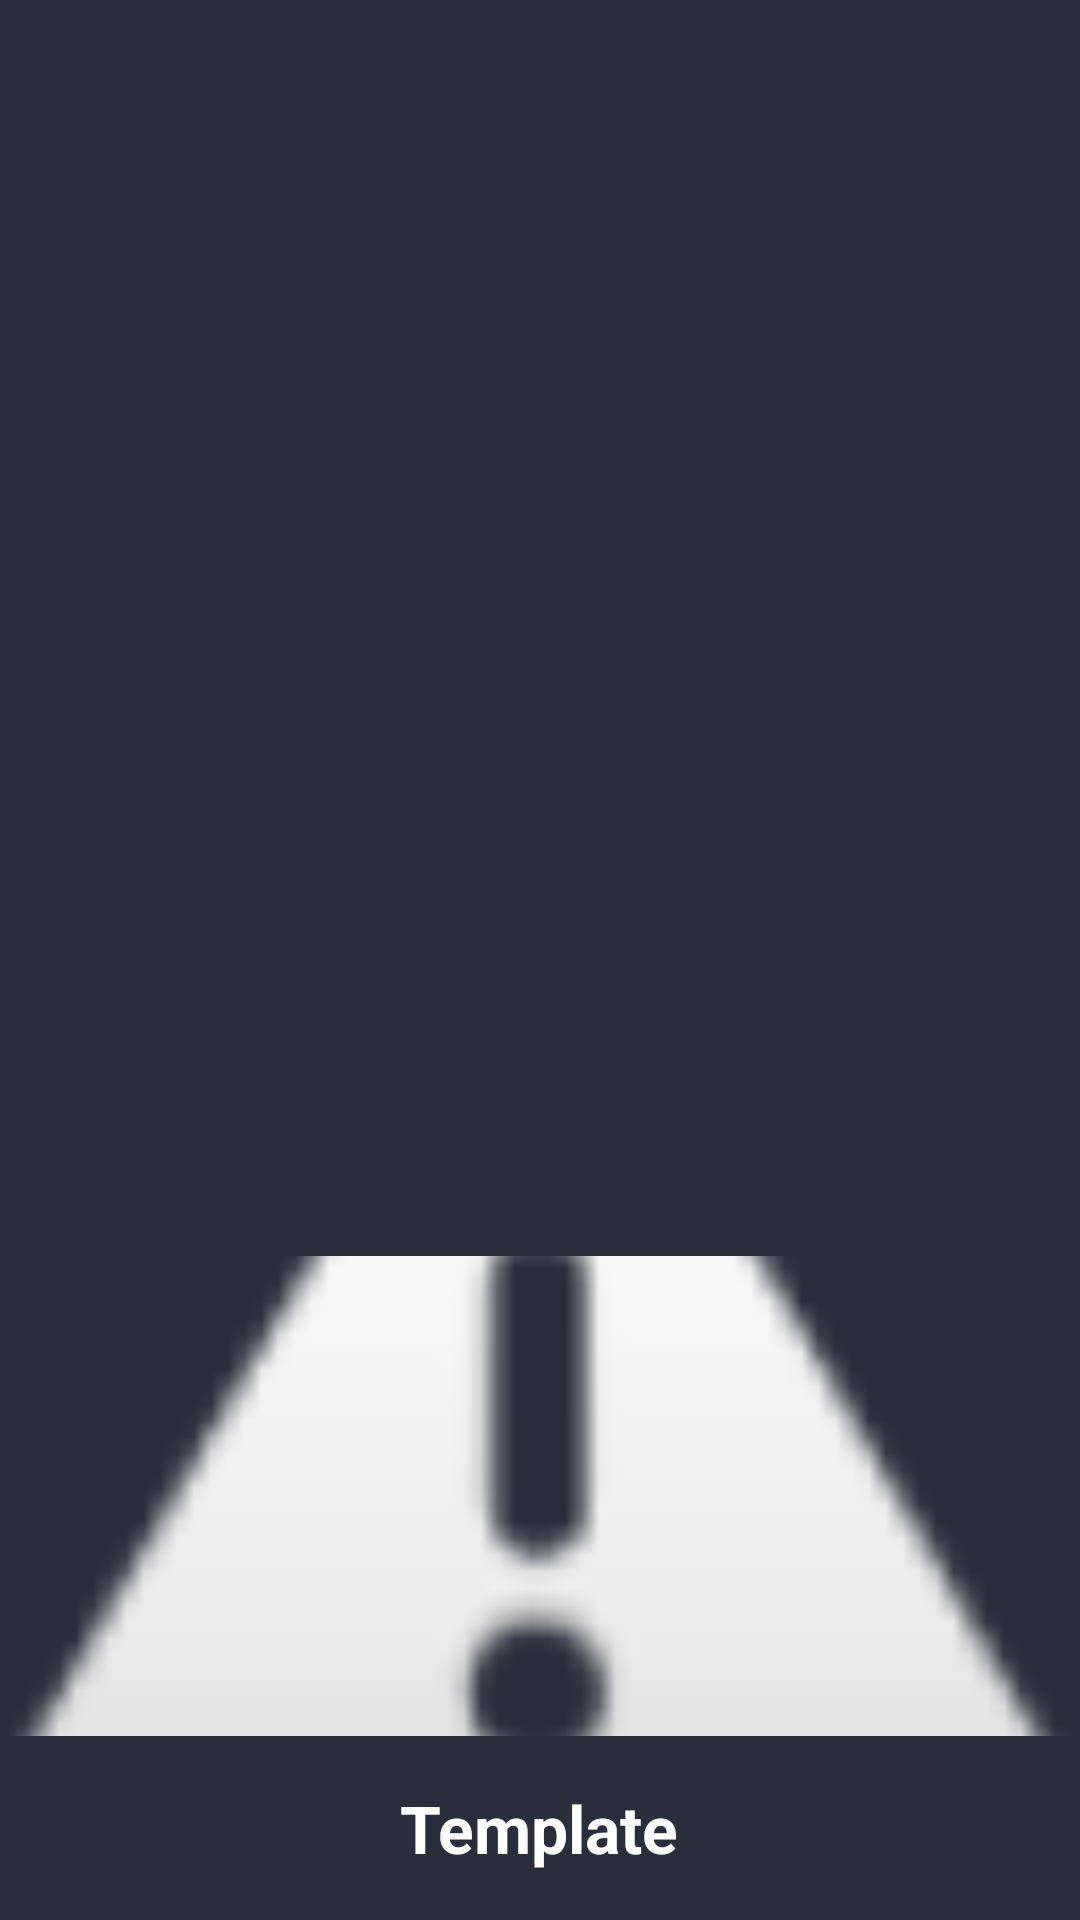

Write the Android layout XML for this screen, with the resource values it uses.
<!-- AndroidManifest.xml: application theme AppTheme -->
<!-- res/layout/drawer_header.xml -->
<?xml version="1.0" encoding="utf-8"?>
<LinearLayout xmlns:android="http://schemas.android.com/apk/res/android"
    xmlns:app="http://schemas.android.com/apk/res-auto"
    xmlns:tools="http://schemas.android.com/tools"
    android:layout_width="match_parent"
    android:layout_height="wrap_content"
    android:background="@color/color_primary"
    android:gravity="bottom"
    android:orientation="vertical"
    android:id="@+id/drawer_header_layout"
    android:theme="@style/ThemeOverlay.AppCompat.Dark">

    
    <ImageView
        android:id="@+id/imageView"
        android:layout_width="match_parent"
        android:scaleType="centerCrop"
        android:layout_height="@dimen/nav_header_height"
        android:src="@android:drawable/ic_dialog_alert" />

    <TextView
        android:id="@+id/venue_name"
        android:layout_width="wrap_content"
        android:layout_height="wrap_content"
        android:layout_gravity="center"
        android:layout_margin="@dimen/standard_margin"
        android:textAppearance="@style/Base.TextAppearance.AppCompat.Large"
        android:layout_alignParentBottom="true"
        android:layout_alignParentStart="true"
        fontPath="fonts/Gotham-Book.ttf"
        tools:ignore="MissingPrefix"
        android:text="@string/app_name"
        android:textStyle="bold" />
</LinearLayout>
<!-- resources referenced by this layout -->
<resources>
  <color name="color_primary">@color/navy_blue</color>
  <dimen name="nav_header_height">160dp</dimen>
  <dimen name="standard_margin">16dp</dimen>
  <string name="app_name">Template</string>
  <style name="AppTheme" parent="Theme.AppCompat.Light.DarkActionBar">
          
          <item name="colorPrimary">@color/color_primary</item>
          <item name="colorPrimaryDark">@color/color_primary_dark</item>
          <item name="colorAccent">@color/color_accent</item>
      </style>
  <color name="navy_blue">#2B2D3A</color>
  <color name="color_primary_dark">@color/navy_blue_dark</color>
  <color name="color_accent">@color/sky_blue</color>
  <color name="navy_blue_dark">#22232F</color>
  <color name="sky_blue">#77AAD9</color>
</resources>
